Run: headless pygame with SDL's dummy video driver; simulated clock (each Clock.tick advances the game by its frame time, no real sleeping); random seed 0; keys injected as events and as key.get_pressed() state; mouse plan: one left click at the window centre at the start of phase 2, then a move to the lower-right quarter at the start of phase 3.
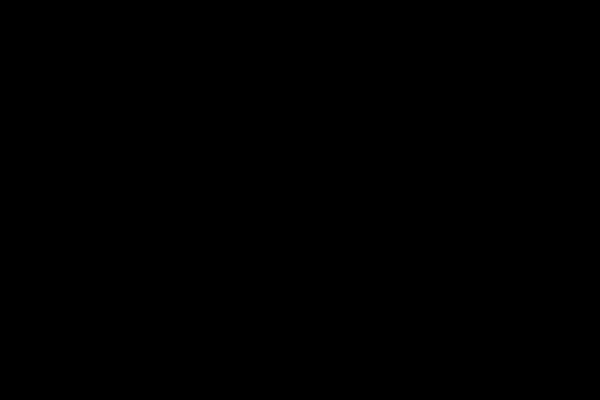
Frame 1 of 4 · flips 1–60 · no input
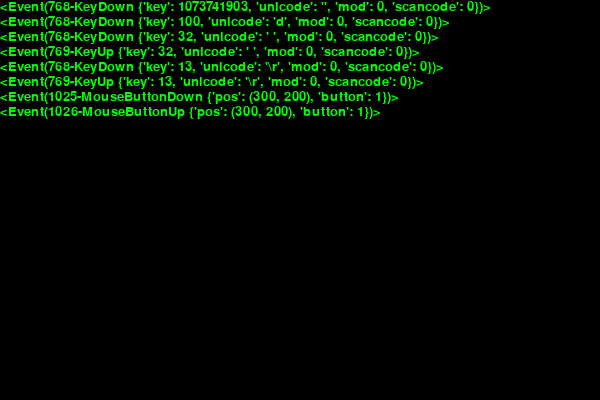
Frame 2 of 4 · flips 61–180 · clicked the window centre · tapped SPACE, RETURN · held RIGHT (→), D
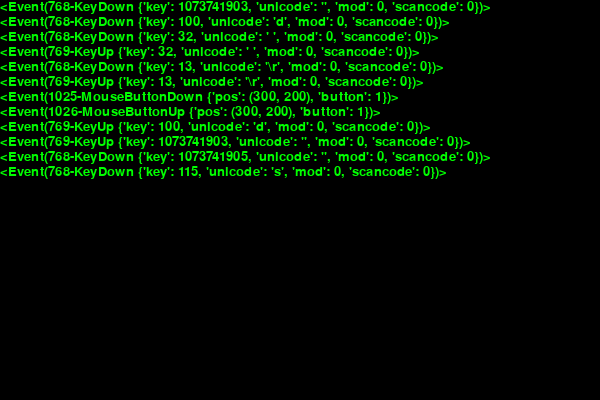
Frame 3 of 4 · flips 181–300 · moved the mouse to the lower-right quarter · held DOWN (↓), S
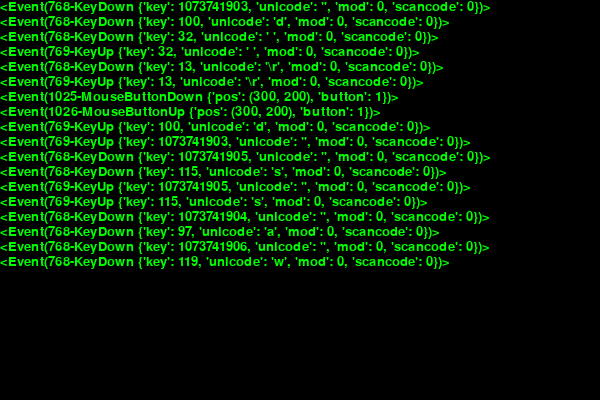
Frame 4 of 4 · flips 301–420 · held LEFT (←), A, UP (↑), W

The pygame program that drew these frames:

import pygame,sys
pygame.init()

size = width,height = 600,400
bg = (0,0,0)

screen = pygame.display.set_mode(size)
pygame.display.set_caption("demo")
event_text = []

font = pygame.font.Font(None,20)
line_height = font.get_linesize()

position = 0
screen.fill(bg)

while True:
    for event in pygame.event.get():
        if event.type == pygame.QUIT:
            sys.exit()
        if event.type != pygame.MOUSEMOTION:
            screen.blit(font.render(str(event),True,(0,255,0)),(0,position))
            position+=line_height
        if position>height:
            position = 0
            screen.fill(bg)
    pygame.display.flip()
